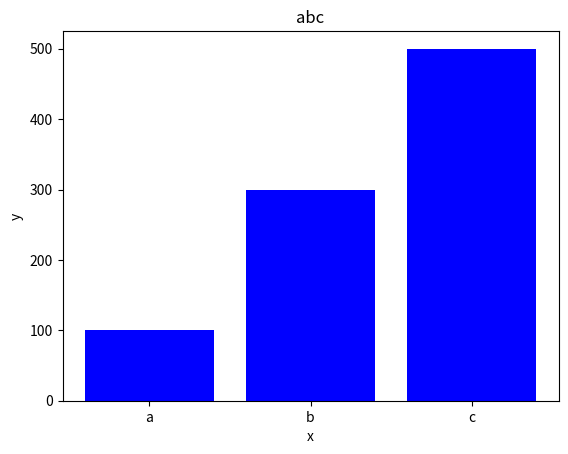

Reproduce this figure in Python.
import matplotlib.pyplot as plt

cat = ["a","b","c"]
exp=[100,300,500]

plt.bar(cat,exp, color='blue')

plt.xlabel("x")
plt.ylabel("y")
plt.title("abc")

plt.show()